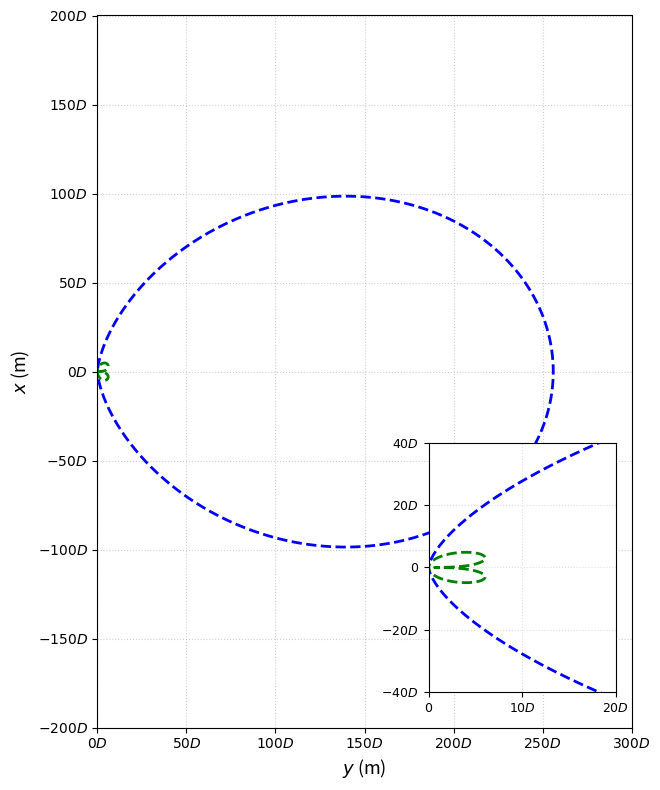

This figure's Python source:
import numpy as np
import matplotlib.pyplot as plt
from mpl_toolkits.axes_grid1.inset_locator import inset_axes

# --- 물리 파라미터 ---
f_c = 28*(10**9)    # 중심 주파수 (28GHz)
c = 3*(10**8)       # 빛의 속도
lamda = c / f_c     # 파장 (lambda는 예약어이므로 lamda 혹은 lam 사용)
N = 257             # 안테나 소자 개수
d = lamda / 2       # 안테나 간격 (Half-wavelength)
D = (N - 1) * d     # 안테나 전체 크기 (Aperture)

phi = np.linspace(-np.pi,np.pi,1000)
r_R = (2*(D*np.cos(phi))**2)/lamda      #Rayleigh distance(changde of D due to effective aperture)
r_F = np.sqrt(np.abs((D**3)*np.sin(phi)*((np.cos(phi))**2))/lamda) # Fresnel distance

#거리를 이용해서 x,y 좌표 표현
y_R = r_R * np.cos(phi)
x_R = r_R * np.sin(phi)
y_F = r_F * np.cos(phi)
x_F = r_F * np.sin(phi)

fig, ax = plt.subplots(figsize=(10, 8))

ax.set_xlim(0, 300 * D)
ax.set_ylim(-200 * D, 200 * D)

ax.set_aspect('equal')

xticks = np.arange(0, 301 * D, 50 * D)
yticks = np.arange(-200 * D, 201 * D, 50 * D)

ax.set_xticks(xticks)
ax.set_yticks(yticks)

ax.set_xticklabels([f'${int(round(v/D))}D$' for v in xticks])
ax.set_yticklabels([f'${int(round(v/D))}D$' for v in yticks])

ax.set_xlabel('$y$ (m)', fontsize=13)
ax.set_ylabel('$x$ (m)', fontsize=13)
ax.grid(True, linestyle=':', alpha=0.6)

ax_ins = ax.inset_axes([0.62, 0.05, 0.35, 0.35])

ax_ins.set_xlim(0, 20 * D)
ax_ins.set_ylim(-40 * D, 40 * D)

ins_xticks = [0, 10 * D, 20 * D]
ins_yticks = [-40 * D, -20 * D, 0, 20 * D, 40 * D]
ax_ins.set_xticks(ins_xticks)
ax_ins.set_yticks(ins_yticks)

ax_ins.set_xticklabels(['$0$', '$10D$', '$20D$'], fontsize=9)
ax_ins.set_yticklabels(['$-40D$', '$-20D$', '$0$', '$20D$', '$40D$'], fontsize=9)

ax_ins.grid(True, linestyle=':', alpha=0.4)
# ---------------------------------------------------------

#plot Rayleigh distance
ax.plot(y_R, x_R, 'b--', label='Rayleigh distance (eff. aperture)', linewidth=2)
ax_ins.plot(y_R, x_R, 'b--', linewidth=2)

#plot Fresnel distance
ax.plot(y_F, x_F, 'g--', label='Rayleigh distance (eff. aperture)', linewidth=2)
ax_ins.plot(y_F, x_F, 'g--', linewidth=2)

plt.tight_layout()
plt.show()
